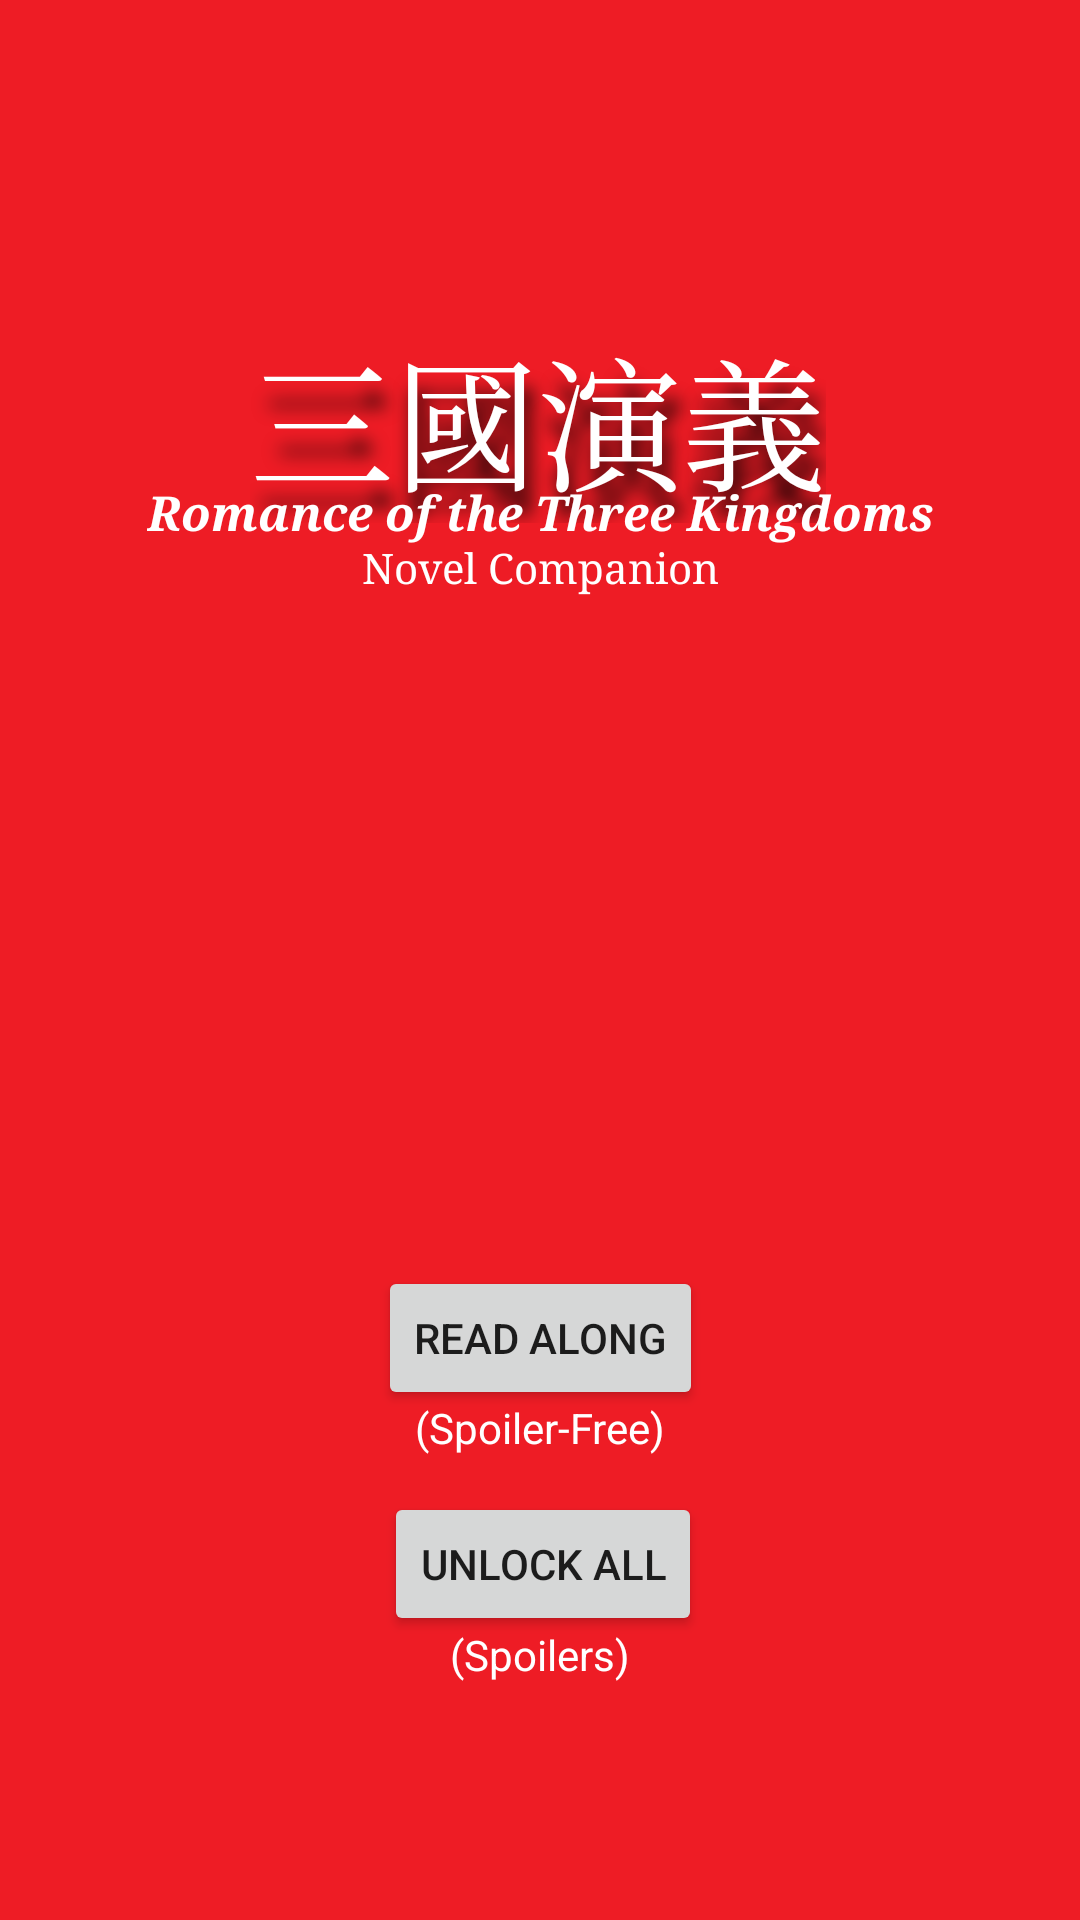

The Android layout XML behind this screen, and the referenced resources:
<!-- AndroidManifest.xml: application theme Theme.ROTKCompanion -->
<!-- res/layout/activity_main.xml -->
<?xml version="1.0" encoding="utf-8"?>
<androidx.constraintlayout.widget.ConstraintLayout xmlns:android="http://schemas.android.com/apk/res/android"
    xmlns:app="http://schemas.android.com/apk/res-auto"
    xmlns:tools="http://schemas.android.com/tools"
    android:id="@+id/main"
    android:layout_width="match_parent"
    android:layout_height="match_parent"
    android:background="#EE1C25"
    tools:context=".ui.theme.MainActivity">

    <TextView
        android:id="@+id/textView"
        android:layout_width="wrap_content"
        android:layout_height="wrap_content"
        android:fontFamily="serif"
        android:shadowColor="#050000"
        android:shadowDx="5"
        android:shadowDy="25"
        android:shadowRadius="15"
        android:text="@string/bookTitle"
        android:textColor="#FFFFFF"
        android:textSize="48sp"
        app:layout_constraintBottom_toBottomOf="parent"
        app:layout_constraintEnd_toEndOf="parent"
        app:layout_constraintHorizontal_bias="0.497"
        app:layout_constraintStart_toStartOf="parent"
        app:layout_constraintTop_toTopOf="parent"
        app:layout_constraintVertical_bias="0.184" />

    <TextView
        android:id="@+id/textView2"
        android:layout_width="wrap_content"
        android:layout_height="wrap_content"
        android:fontFamily="serif"
        android:text="Romance of the Three Kingdoms"
        android:textColor="#FFFFFF"
        android:textSize="16sp"
        android:textStyle="bold|italic"
        app:layout_constraintBottom_toBottomOf="parent"
        app:layout_constraintEnd_toEndOf="parent"
        app:layout_constraintStart_toStartOf="parent"
        app:layout_constraintTop_toTopOf="parent"
        app:layout_constraintVertical_bias="0.259" />

    <TextView
        android:id="@+id/textView3"
        android:layout_width="wrap_content"
        android:layout_height="wrap_content"
        android:fontFamily="serif"
        android:text="Novel Companion"
        android:textColor="#FFFFFF"
        app:layout_constraintBottom_toBottomOf="parent"
        app:layout_constraintEnd_toEndOf="parent"
        app:layout_constraintStart_toStartOf="parent"
        app:layout_constraintTop_toTopOf="parent"
        app:layout_constraintVertical_bias="0.289" />

    <Button
        android:id="@+id/readAlongButton"
        android:layout_width="wrap_content"
        android:layout_height="wrap_content"
        android:text="Read Along"
        app:layout_constraintBottom_toBottomOf="parent"
        app:layout_constraintEnd_toEndOf="parent"
        app:layout_constraintHorizontal_bias="0.5"
        app:layout_constraintStart_toStartOf="parent"
        app:layout_constraintTop_toTopOf="parent"
        app:layout_constraintVertical_bias="0.713" />

    <TextView
        android:id="@+id/textView4"
        android:layout_width="wrap_content"
        android:layout_height="wrap_content"
        android:text="(Spoiler-Free)"
        android:textColor="#FFFFFF"
        app:layout_constraintBottom_toBottomOf="parent"
        app:layout_constraintEnd_toEndOf="parent"
        app:layout_constraintHorizontal_bias="0.5"
        app:layout_constraintStart_toStartOf="parent"
        app:layout_constraintTop_toTopOf="parent"
        app:layout_constraintVertical_bias="0.751" />

    <Button
        android:id="@+id/unlockAllButton"
        android:layout_width="wrap_content"
        android:layout_height="wrap_content"
        android:text="Unlock All"
        app:layout_constraintBottom_toBottomOf="parent"
        app:layout_constraintEnd_toEndOf="parent"
        app:layout_constraintHorizontal_bias="0.504"
        app:layout_constraintStart_toStartOf="parent"
        app:layout_constraintTop_toTopOf="parent"
        app:layout_constraintVertical_bias="0.84" />

    <TextView
        android:id="@+id/textView5"
        android:layout_width="wrap_content"
        android:layout_height="wrap_content"
        android:text="(Spoilers)"
        android:textColor="#FFFFFF"
        app:layout_constraintBottom_toBottomOf="parent"
        app:layout_constraintEnd_toEndOf="parent"
        app:layout_constraintStart_toStartOf="parent"
        app:layout_constraintTop_toTopOf="parent"
        app:layout_constraintVertical_bias="0.873" />
</androidx.constraintlayout.widget.ConstraintLayout>
<!-- resources referenced by this layout -->
<resources>
  <string name="bookTitle">三國演義</string>
  <style name="Theme.ROTKCompanion" parent="Theme.AppCompat.Light.NoActionBar" />
</resources>
